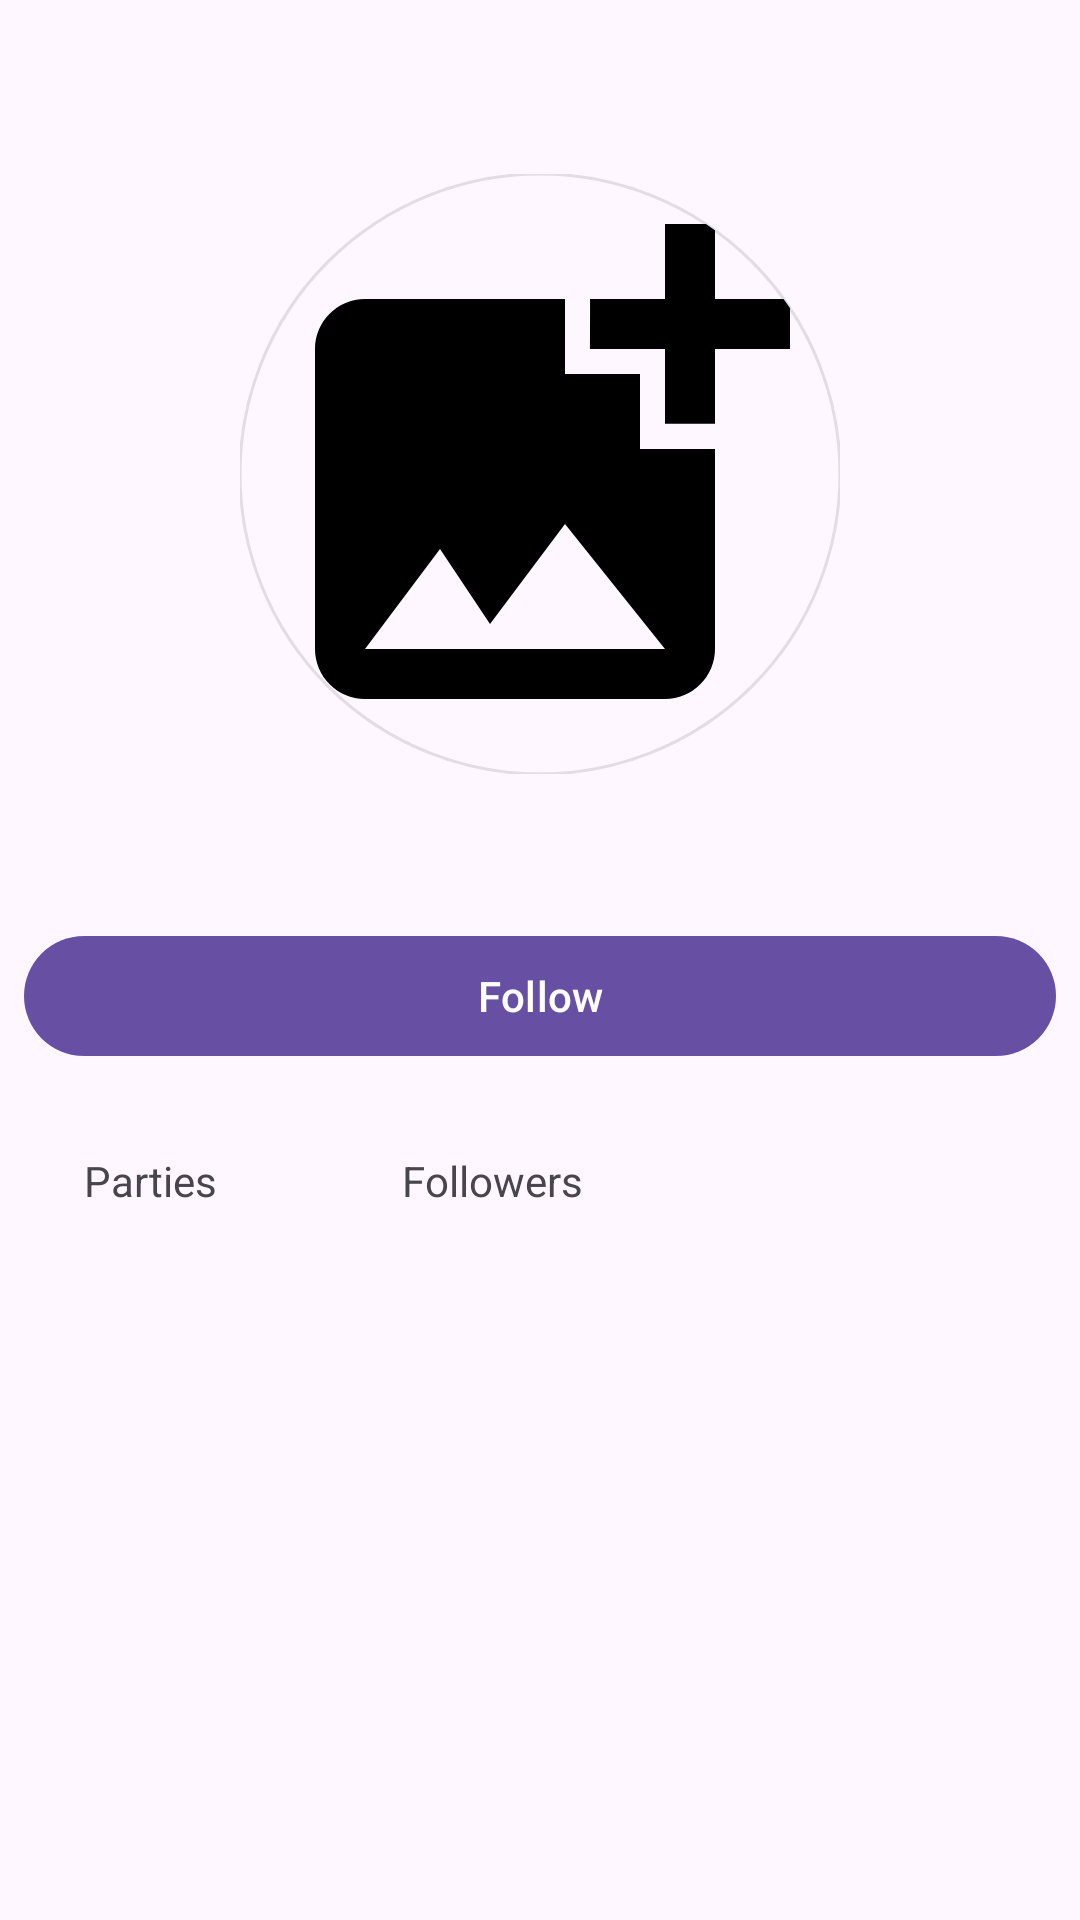

The Android layout XML behind this screen, and the referenced resources:
<!-- AndroidManifest.xml: activity theme Theme.Partyeer -->
<!-- res/layout/activity_user_profile.xml -->
<?xml version="1.0" encoding="utf-8"?>
<androidx.constraintlayout.widget.ConstraintLayout xmlns:android="http://schemas.android.com/apk/res/android"
    xmlns:app="http://schemas.android.com/apk/res-auto"
    xmlns:tools="http://schemas.android.com/tools"
    android:layout_width="match_parent"
    android:layout_height="match_parent"
    android:fitsSystemWindows="true">

    <com.google.android.material.appbar.AppBarLayout
        android:id="@+id/toolbarLayout"
        android:layout_width="match_parent"
        android:layout_height="40dp"
        android:fitsSystemWindows="true"
        app:layout_constraintStart_toStartOf="parent"
        app:layout_constraintTop_toTopOf="parent">

        <com.google.android.material.appbar.MaterialToolbar
            android:id="@+id/toolbar"
            android:layout_width="match_parent"
            android:layout_height="?attr/actionBarSize" />

    </com.google.android.material.appbar.AppBarLayout>

    <androidx.constraintlayout.widget.ConstraintLayout
        android:id="@+id/layout_profile_picture"
        android:layout_width="match_parent"
        android:layout_height="wrap_content"
        android:layout_margin="8dp"
        app:layout_constraintStart_toStartOf="parent"
        app:layout_constraintTop_toBottomOf="@+id/toolbarLayout">

        <com.google.android.material.imageview.ShapeableImageView
            android:id="@+id/image_view_profile"
            android:layout_width="200dp"
            android:layout_height="200dp"
            android:layout_margin="10dp"
            android:maxWidth="250dp"
            android:maxHeight="150dp"
            android:src="@drawable/ic_add_photo"
            app:layout_constraintEnd_toEndOf="parent"
            app:layout_constraintStart_toStartOf="parent"
            app:layout_constraintTop_toTopOf="parent"
            app:shapeAppearanceOverlay="@style/roundedImageViewRounded"
            app:strokeWidth="1dp" />

        <TextView
            android:id="@+id/text_view_profile_name"
            android:layout_width="wrap_content"
            android:layout_height="20dp"
            android:layout_margin="10dp"
            app:layout_constraintEnd_toEndOf="@+id/image_view_profile"
            app:layout_constraintStart_toStartOf="@+id/image_view_profile"
            app:layout_constraintTop_toBottomOf="@+id/image_view_profile"
            tools:text="Adnan BAL" />

        <com.google.android.material.button.MaterialButton
            android:layout_width="match_parent"
            android:layout_height="wrap_content"
            android:layout_marginTop="20dp"
            android:text="@string/follow"
            app:layout_constraintStart_toStartOf="parent"
            app:layout_constraintTop_toBottomOf="@+id/text_view_profile_name" />
    </androidx.constraintlayout.widget.ConstraintLayout>

    <androidx.constraintlayout.widget.ConstraintLayout
        android:id="@+id/layout_follower_count_details"
        android:layout_width="match_parent"
        android:layout_height="wrap_content"
        android:layout_margin="20dp"
        app:layout_constraintEnd_toEndOf="parent"
        app:layout_constraintStart_toStartOf="parent"
        app:layout_constraintTop_toBottomOf="@+id/layout_profile_picture">


        <TextView
            android:id="@+id/text_view_party_label"
            android:layout_width="wrap_content"
            android:layout_height="wrap_content"
            android:layout_margin="8dp"
            android:text="@string/parties"
            app:layout_constraintStart_toStartOf="parent"
            app:layout_constraintTop_toTopOf="parent" />

        <TextView
            android:id="@+id/text_view_party_count_value"
            android:layout_width="wrap_content"
            android:layout_height="wrap_content"
            app:layout_constraintEnd_toEndOf="@+id/text_view_party_label"
            app:layout_constraintStart_toStartOf="@+id/text_view_party_label"
            app:layout_constraintTop_toBottomOf="@+id/text_view_party_label"
            app:layout_constraintVertical_bias="0.5"
            tools:text="500" />


        <TextView
            android:id="@+id/text_view_follower_count_label"
            android:layout_width="wrap_content"
            android:layout_height="wrap_content"
            android:text="@string/followers"
            app:layout_constraintBottom_toBottomOf="@+id/text_view_party_label"
            app:layout_constraintEnd_toStartOf="@+id/text_view_following_count_label"
            app:layout_constraintStart_toEndOf="@+id/text_view_party_label"
            app:layout_constraintTop_toTopOf="@+id/text_view_party_label"
            app:layout_constraintVertical_bias="0.5" />

        <TextView
            android:id="@+id/text_view_follower_count_value"
            android:layout_width="wrap_content"
            android:layout_height="wrap_content"
            app:layout_constraintBottom_toBottomOf="@+id/text_view_party_count_value"
            app:layout_constraintEnd_toEndOf="@+id/text_view_follower_count_label"
            app:layout_constraintStart_toStartOf="@+id/text_view_follower_count_label"
            tools:text="500" />


        <TextView
            android:id="@+id/text_view_following_count_label"
            android:layout_width="wrap_content"
            android:layout_height="wrap_content"
            android:layout_margin="24dp"
            android:text="@string/following"
            app:layout_constraintBottom_toBottomOf="@+id/text_view_follower_count_label"
            app:layout_constraintEnd_toEndOf="parent"
            app:layout_constraintTop_toTopOf="@+id/text_view_follower_count_label"
            app:layout_constraintVertical_bias="0.5"
            tools:text="Following" />

        <TextView
            android:id="@+id/text_view_following_count_value"
            android:layout_width="wrap_content"
            android:layout_height="wrap_content"
            app:layout_constraintBottom_toBottomOf="@+id/text_view_party_count_value"
            app:layout_constraintEnd_toEndOf="@+id/text_view_following_count_label"
            app:layout_constraintStart_toStartOf="@+id/text_view_following_count_label"
            tools:text="500" />

    </androidx.constraintlayout.widget.ConstraintLayout>

    <androidx.recyclerview.widget.RecyclerView
        android:id="@+id/recycler_view_attending_parties"
        android:layout_width="match_parent"
        android:layout_height="wrap_content"
        android:layout_margin="20dp"
        app:layout_constraintStart_toStartOf="parent"
        app:layout_constraintTop_toBottomOf="@+id/layout_follower_count_details" />
</androidx.constraintlayout.widget.ConstraintLayout>
<!-- resources referenced by this layout -->
<resources>
  <!-- drawable ic_add_photo (drawable) -->
  <vector xmlns:android="http://schemas.android.com/apk/res/android"
      android:width="100dp"
      android:height="100dp"
      android:tint="#000000"
      android:viewportWidth="24"
      android:viewportHeight="24">
      <path
          android:fillColor="@android:color/white"
          android:pathData="M19,7v2.99s-1.99,0.01 -2,0L17,7h-3s0.01,-1.99 0,-2h3L17,2h2v3h3v2h-3zM16,11L16,8h-3L13,5L5,5c-1.1,0 -2,0.9 -2,2v12c0,1.1 0.9,2 2,2h12c1.1,0 2,-0.9 2,-2v-8h-3zM5,19l3,-4 2,3 3,-4 4,5L5,19z" />
  </vector>
  <string name="follow">Follow</string>
  <string name="followers">Followers</string>
  <string name="following">Following</string>
  <string name="parties">Parties</string>
  <style name="roundedImageViewRounded">
          <item name="cornerFamily">rounded</item>
          <item name="cornerSize">50%</item>
      </style>
  <style name="Theme.Partyeer" parent="Base.Theme.Partyeer" />
  <style name="Base.Theme.Partyeer" parent="Theme.Material3.DayNight.NoActionBar">
          
          
          <item name="android:actionButtonStyle">@style/ActionButton</item>
      </style>
  <style name="ActionButton" parent="@android:style/Widget.ActionButton">
          <item name="android:drawablePadding">@dimen/action_button_padding</item>
      </style>
  <dimen name="action_button_padding">8dp</dimen>
</resources>
